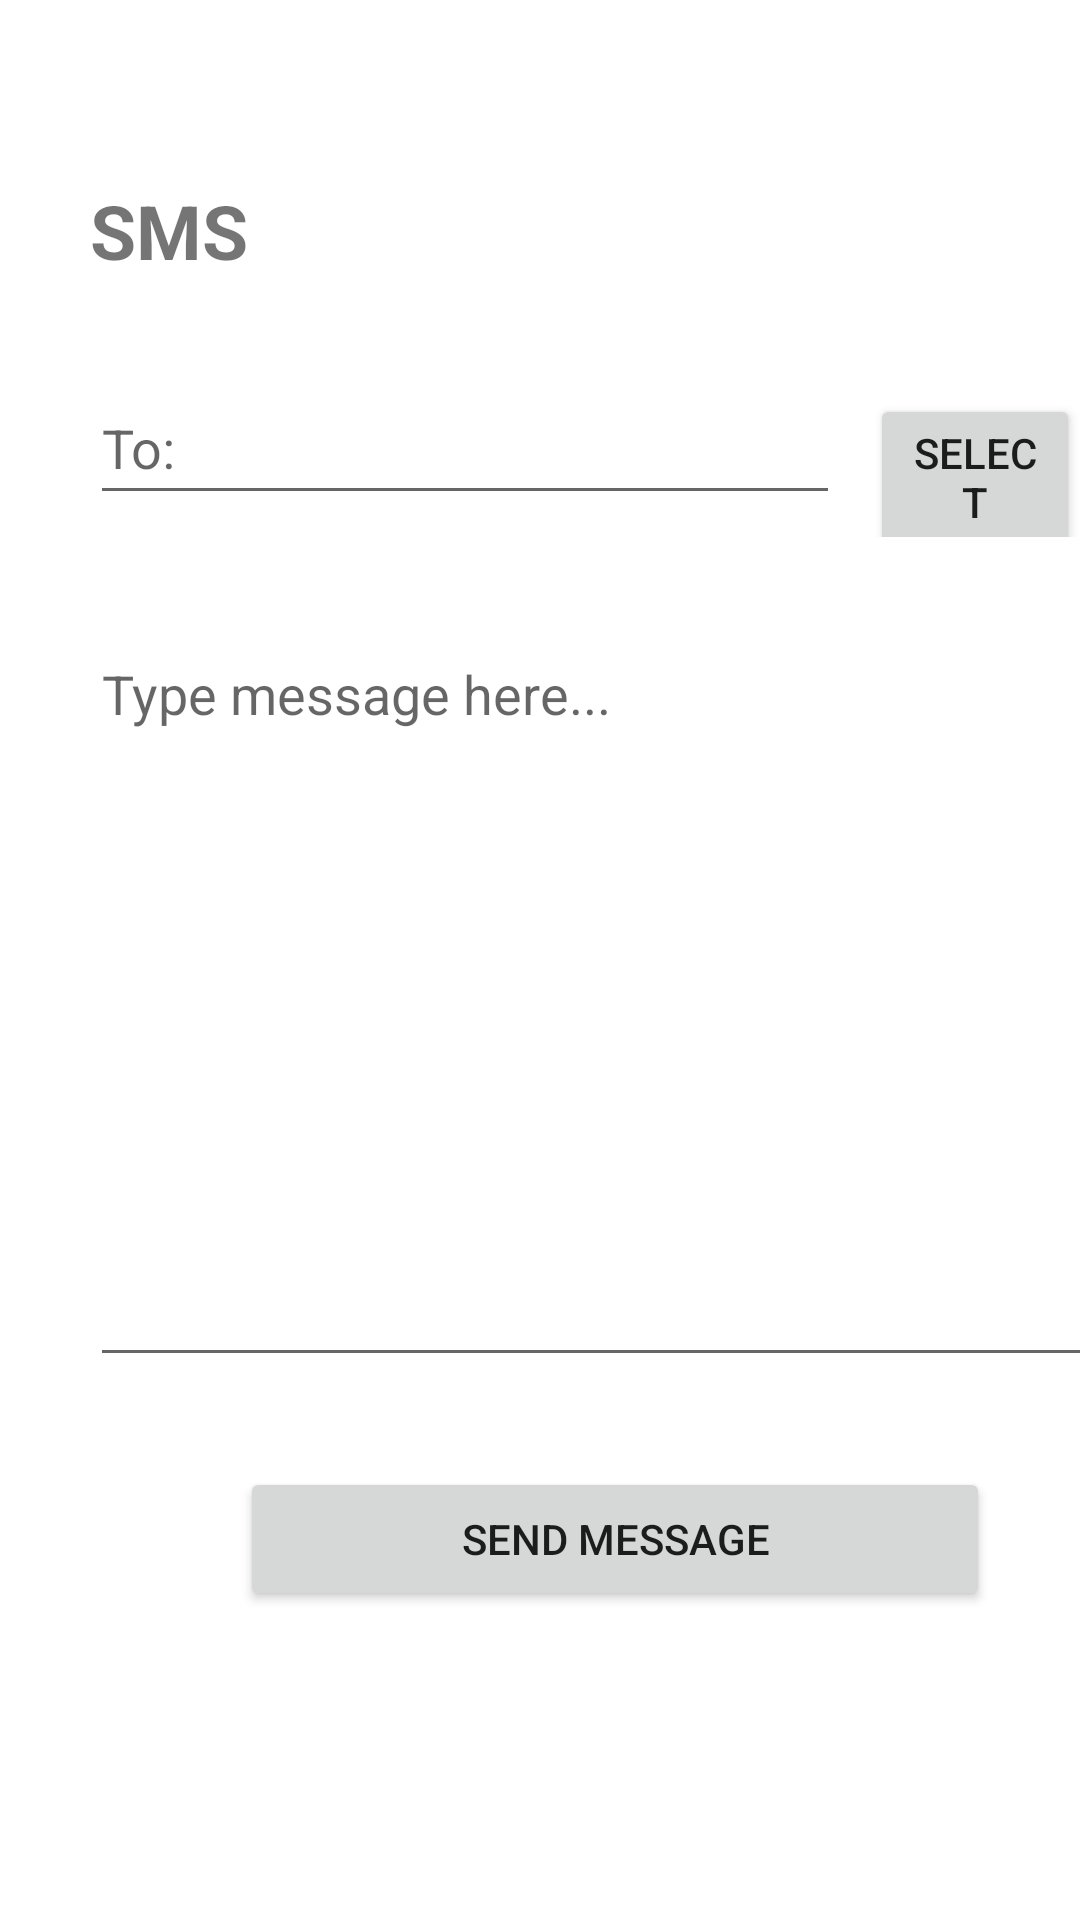

This screen was rendered from an Android layout file. Write that file and the resources it references.
<!-- AndroidManifest.xml: application theme Theme.Advanced_intent -->
<!-- res/layout/activity_send_inquiry.xml -->
<?xml version="1.0" encoding="utf-8"?>
<LinearLayout xmlns:android="http://schemas.android.com/apk/res/android"
    xmlns:app="http://schemas.android.com/apk/res-auto"
    xmlns:tools="http://schemas.android.com/tools"
    android:layout_width="match_parent"
    android:layout_height="match_parent"
    android:orientation="vertical"
    tools:context=".SendInquiry">

    <TextView
        android:layout_width="wrap_content"
        android:layout_height="wrap_content"
        android:layout_marginLeft="30dp"
        android:layout_marginTop="60dp"
        android:text="SMS"
        android:textSize="25dp"
        android:textStyle="bold" />

    <LinearLayout
        android:layout_width="match_parent"
        android:layout_height="wrap_content"
        android:orientation="horizontal">

        <EditText
            android:id="@+id/etContact"
            android:layout_width="250dp"
            android:layout_height="wrap_content"
            android:layout_marginLeft="30dp"
            android:layout_marginTop="30dp"
            android:hint="To:"
            android:minHeight="48dp" />

        <Button
            android:id="@+id/btnSelect"
            android:layout_width="wrap_content"
            android:layout_height="wrap_content"
            android:text="Select"
            android:layout_marginTop="30dp"
            android:layout_marginLeft="10dp"/>

    </LinearLayout>

    <EditText
        android:id="@+id/etMessage"
        android:layout_width="350dp"
        android:layout_height="250dp"
        android:layout_marginLeft="30dp"
        android:layout_marginTop="30dp"
        android:gravity="start"
        android:hint="Type message here..."
        android:inputType="textMultiLine" />

    <Button
        android:id="@+id/btnSendMessage"
        android:layout_width="250dp"
        android:layout_height="wrap_content"
        android:layout_marginLeft="80dp"
        android:layout_marginTop="30dp"
        android:text="Send Message" />

</LinearLayout>
<!-- resources referenced by this layout -->
<resources>
  <style name="Theme.Advanced_intent" parent="Theme.MaterialComponents.DayNight.DarkActionBar">
          
          <item name="colorPrimary">@color/purple_500</item>
          <item name="colorPrimaryVariant">@color/purple_700</item>
          <item name="colorOnPrimary">@color/white</item>
          
          <item name="colorSecondary">@color/teal_200</item>
          <item name="colorSecondaryVariant">@color/teal_700</item>
          <item name="colorOnSecondary">@color/black</item>
          
          <item name="android:statusBarColor" tools:targetApi="l">?attr/colorPrimaryVariant</item>
          
      </style>
  <color name="purple_500">#009688</color>
  <color name="purple_700">#00685F</color>
  <color name="white">#FFFFFFFF</color>
  <color name="teal_200">#FF03DAC5</color>
  <color name="teal_700">#FF018786</color>
  <color name="black">#FF000000</color>
</resources>
